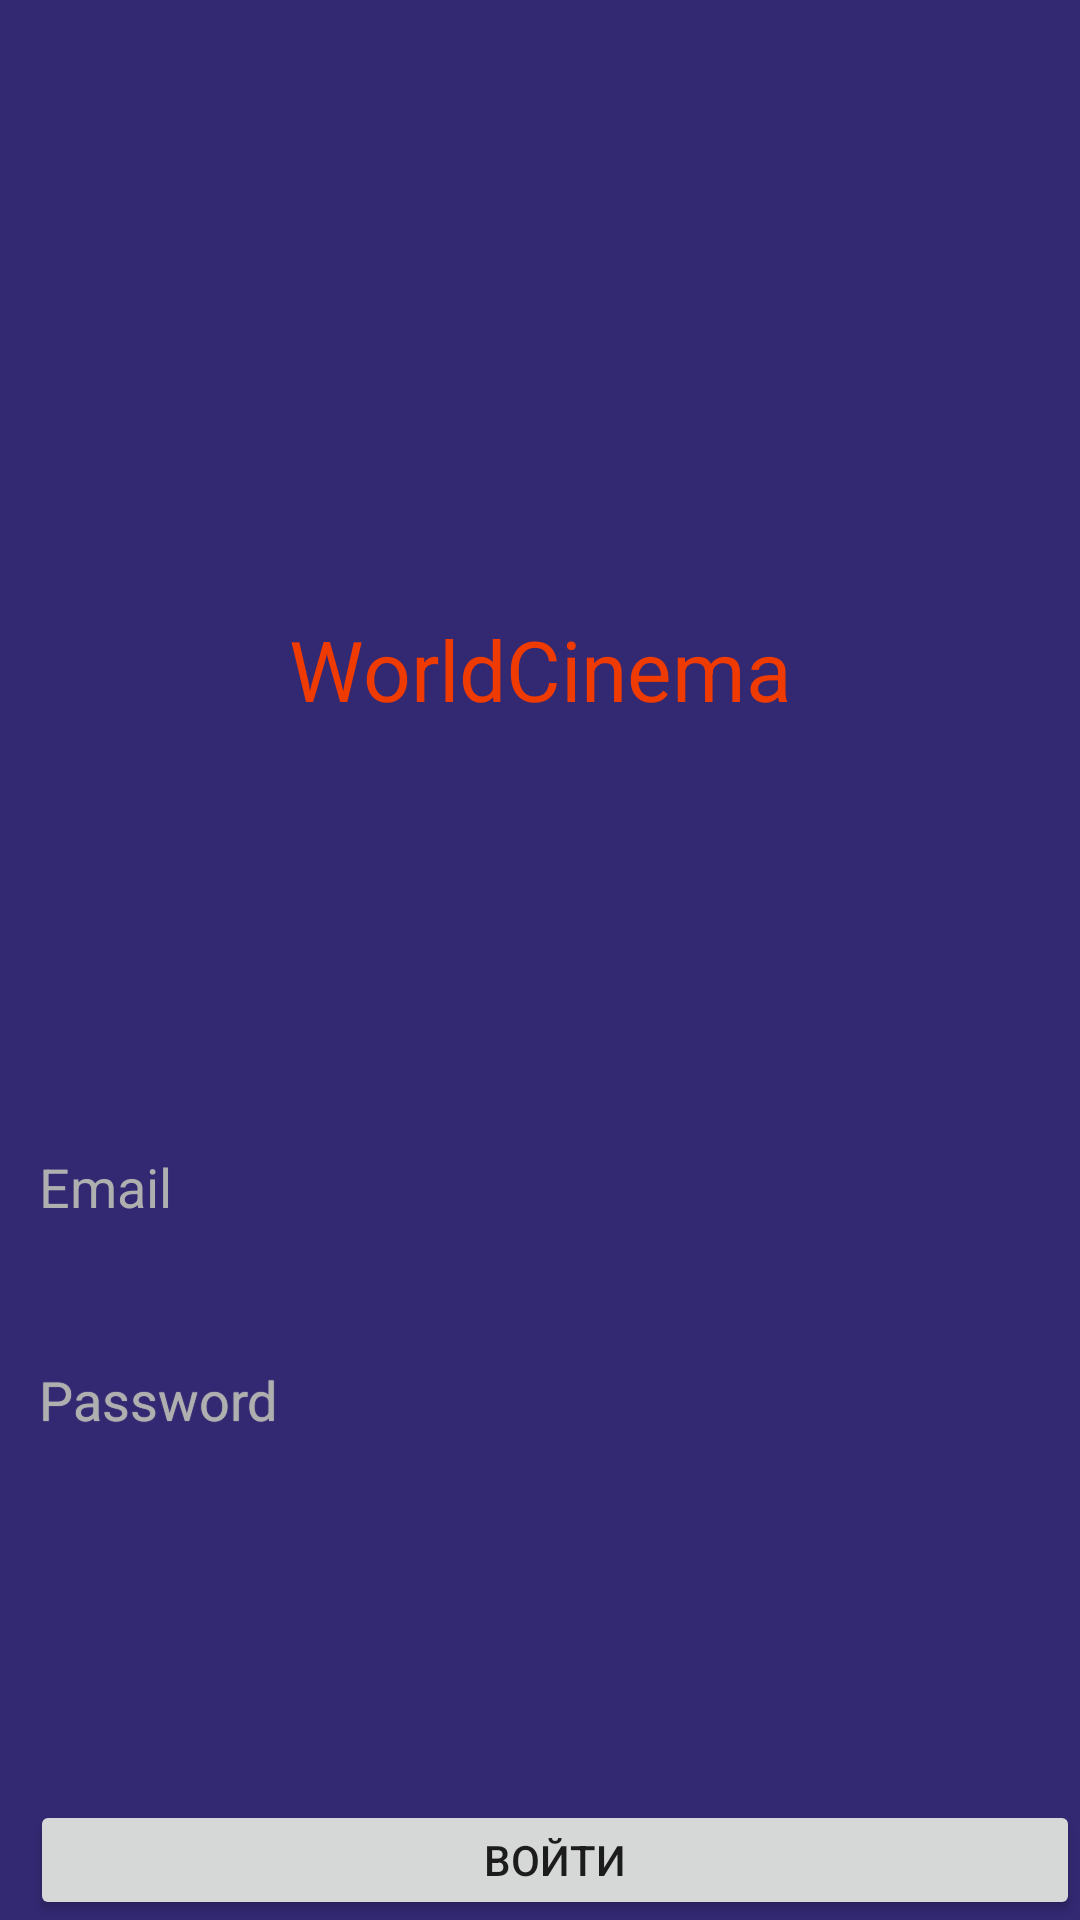

Here is an Android app screen rendered from its layout file. Give the layout XML and the strings, colors and styles it references.
<!-- AndroidManifest.xml: application theme Theme.Session1 -->
<!-- res/layout/activity_sign_in_scene.xml -->
<?xml version="1.0" encoding="utf-8"?>
<RelativeLayout xmlns:android="http://schemas.android.com/apk/res/android"
    xmlns:app="http://schemas.android.com/apk/res-auto"
    xmlns:tools="http://schemas.android.com/tools"
    android:layout_width="match_parent"
    android:layout_height="match_parent"
    android:background="#332973"
    tools:context=".SignInScene">

    <TextView
        android:id="@+id/textView"
        android:layout_width="match_parent"
        android:layout_height="wrap_content"
        android:layout_below="@id/imageView2"

        android:layout_marginTop="-4dp"
        android:gravity="center"
        android:text="WorldCinema"
        android:textColor="@color/orange"
        android:textSize="28dp" />

    <ImageView
        android:id="@+id/imageView2"
        android:layout_width="199dp"
        android:layout_height="128dp"
        android:layout_marginLeft="105dp"
        android:layout_marginTop="80dp"
        app:srcCompat="@drawable/logo2" />

    <EditText
        android:id="@+id/editTextTextEmailAddress"
        android:layout_width="385dp"
        android:layout_height="51dp"
        android:layout_marginLeft="13dp"
        android:layout_marginTop="370dp"
        android:background="#332973"
        android:ems="10"
        android:hint="Email"
        android:inputType="textEmailAddress"
        android:outlineSpotShadowColor="#AFAFAF"
        android:textColorHint="#AFAFAF" />

    <EditText
        android:id="@+id/editTextTextPassword"
        android:layout_width="382dp"
        android:layout_height="51dp"
        android:layout_below="@id/editTextTextEmailAddress"
        android:layout_marginLeft="13dp"
        android:layout_marginTop="20dp"
        android:shadowDx="0"
        android:shadowDy="0"
        android:shadowColor="#AFAFAF"
        android:shadowRadius="0.1"
        android:background="#332973"
        android:ems="10"
        android:hint="Password"
        android:inputType="textPassword"
        android:textColorHint="#AFAFAF" />

    <Button
        android:id="@+id/button"
        android:layout_width="390dp"
        android:layout_height="wrap_content"
        android:layout_marginLeft="10dp"
        android:layout_marginTop="600dp"
        android:onClick="onClickTopButton"
        android:text="Войти" />

    <Button
        android:id="@+id/button2"
        android:layout_width="390dp"
        android:layout_height="wrap_content"
        android:layout_marginLeft="10dp"
        android:layout_marginTop="655dp"
        android:onClick="onClickckck"
        android:background="@drawable/fr"
        android:text="" />
</RelativeLayout>
<!-- resources referenced by this layout -->
<resources>
  <color name="orange">#EF3A01</color>
  <style name="Theme.Session1" parent="Theme.MaterialComponents.DayNight.NoActionBar">
          
          <item name="colorPrimary">@color/purple_500</item>
          <item name="colorPrimaryVariant">@color/purple_700</item>
          <item name="colorOnPrimary">@color/white</item>
          
          <item name="colorSecondary">@color/teal_200</item>
          <item name="colorSecondaryVariant">@color/teal_700</item>
          <item name="colorOnSecondary">@color/black</item>
          
          <item name="android:statusBarColor" tools:targetApi="l">?attr/colorPrimaryVariant</item>
          
      </style>
  <color name="purple_500">#EF3A01</color>
  <color name="purple_700">#332973</color>
  <color name="white">#FFFFFFFF</color>
  <color name="teal_200">#FF03DAC5</color>
  <color name="teal_700">#FF018786</color>
  <color name="black">#FF000000</color>
</resources>
